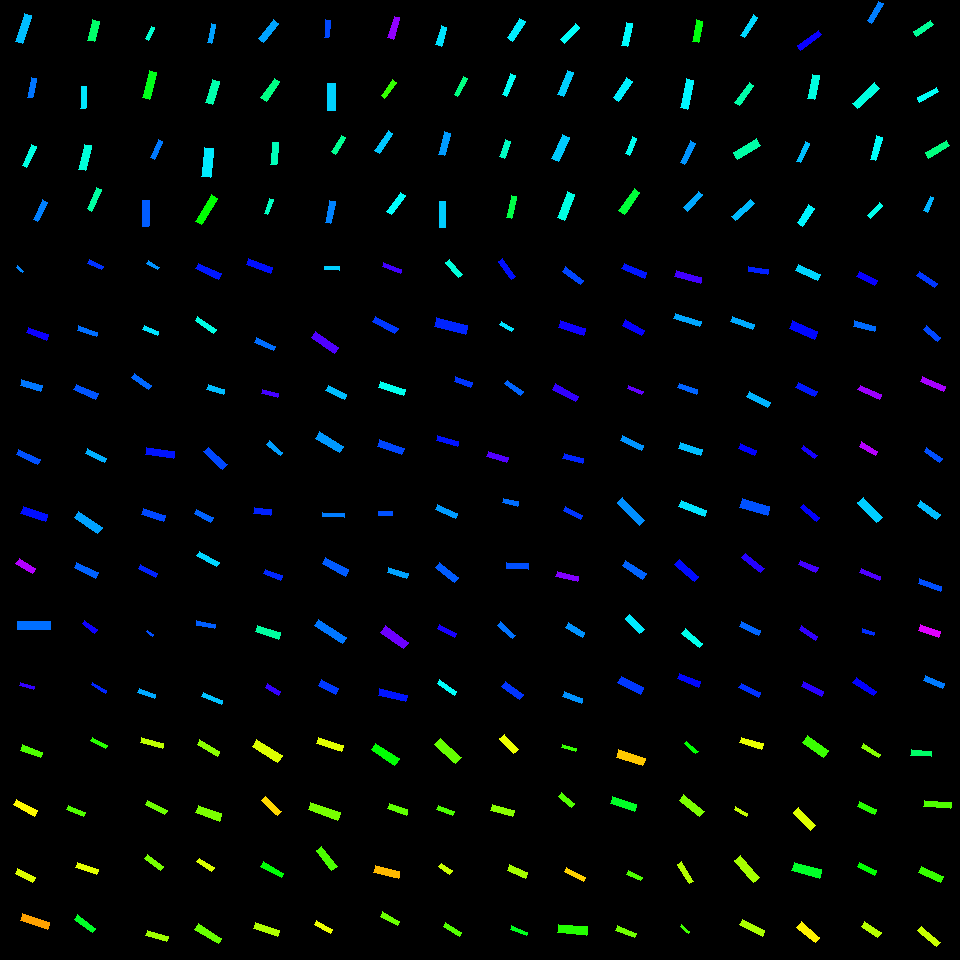

Data behind this chart, as committed beside it:
, angleRotated, color, length, logWidthLengthRatio, x, y, centerX, centerY, width, lengthRotatedProjectX, widthRotatedProjectX, lengthRotatedProjectY, widthRotatedProjectY, vertexRightBottom, vertexRightTop, vertexLeftBottom, vertexLeftTop
0, 0.664, 0.58, 8.128, -1.498, 20.19, 269.2, 30, 270, 1.816, 6.401, 1.119, 5.009, 1.43, (23, 271), (22, 272), (17, 265), (16, 267)
1, 0.3456, 0.6746, 21.19, -1.334, 37.74, 333.9, 30, 330, 5.583, 19.94, 1.891, 7.177, 5.253, (48, 334), (46, 340), (28, 327), (26, 332)
2, 0.2874, 0.5889, 21.24, -1.248, 31.19, 385.4, 30, 390, 6.1, 20.37, 1.729, 6.022, 5.85, (42, 385), (40, 391), (21, 379), (20, 385)
3, 0.4345, 0.6144, 23.75, -1.454, 28.1, 456.6, 30, 450, 5.551, 21.55, 2.337, 9.999, 5.035, (40, 459), (37, 464), (18, 449), (16, 454)
4, 0.3064, 0.6572, 26.15, -1.357, 34.47, 513.9, 30, 510, 6.729, 24.93, 2.03, 7.889, 6.416, (47, 514), (45, 521), (23, 506), (20, 513)
5, 0.5497, 0.7836, 19.01, -1.147, 25.53, 566.2, 30, 570, 6.037, 16.21, 3.154, 9.932, 5.148, (35, 568), (32, 573), (19, 558), (15, 563)
6, 0.01468, 0.5941, 32.42, -1.425, 33.87, 625.6, 30, 630, 7.798, 32.42, 0.1145, 0.4761, 7.797, (50, 621), (50, 629), (17, 621), (17, 629)
7, 0.3007, 0.7006, 14.92, -1.466, 26.7, 685.9, 30, 690, 3.443, 14.25, 1.02, 4.42, 3.288, (34, 686), (33, 689), (20, 682), (19, 685)
8, 0.4522, 0.634, 15.28, -1.294, 95.51, 264.6, 90, 270, 4.19, 13.74, 1.831, 6.677, 3.769, (103, 266), (101, 269), (89, 259), (87, 263)
9, 0.3526, 0.5942, 20.06, -1.358, 87.48, 331.1, 90, 330, 5.161, 18.83, 1.783, 6.93, 4.844, (97, 332), (96, 336), (78, 325), (77, 330)
10, 0.4119, 0.6115, 23.74, -1.353, 85.98, 391.7, 90, 390, 6.138, 21.76, 2.457, 9.506, 5.624, (98, 393), (95, 399), (76, 384), (73, 389)
11, 0.4736, 0.5518, 21.28, -1.491, 95.66, 455.7, 90, 450, 4.79, 18.94, 2.185, 9.706, 4.263, (106, 458), (104, 462), (87, 448), (85, 453)
12, 0.5797, 0.5605, 27.99, -1.333, 88.27, 522.5, 90, 510, 7.383, 23.42, 4.045, 15.33, 6.177, (102, 527), (97, 533), (78, 511), (74, 517)
13, 0.4443, 0.6021, 23.68, -1.327, 86.32, 570.1, 90, 570, 6.28, 21.38, 2.699, 10.18, 5.67, (98, 572), (95, 578), (76, 562), (74, 567)
14, 0.6391, 0.677, 15.53, -1.389, 89.9, 626.9, 90, 630, 3.87, 12.46, 2.309, 9.263, 3.106, (97, 629), (94, 633), (84, 620), (82, 623)
15, 0.5386, 0.6412, 16.2, -1.561, 98.99, 687.7, 90, 690, 3.402, 13.91, 1.745, 8.31, 2.92, (106, 690), (105, 693), (92, 682), (91, 684)
16, 0.5792, 0.5707, 12.59, -1.376, 153, 265.1, 150, 270, 3.178, 10.53, 1.74, 6.89, 2.66, (159, 267), (157, 269), (148, 260), (146, 263)
17, 0.3995, 0.5188, 15.72, -1.285, 150.6, 330.2, 150, 330, 4.35, 14.49, 1.692, 6.116, 4.007, (158, 331), (157, 335), (144, 325), (142, 329)
18, 0.6004, 0.5991, 20.69, -1.405, 141.7, 381.6, 150, 390, 5.076, 17.07, 2.868, 11.69, 4.188, (151, 385), (148, 389), (134, 373), (131, 377)
19, 0.1626, 0.6538, 27.92, -1.407, 159.8, 453.1, 150, 450, 6.839, 27.56, 1.107, 4.521, 6.749, (174, 451), (173, 458), (146, 447), (145, 454)
20, 0.2926, 0.6197, 23.63, -1.242, 153.4, 515, 150, 510, 6.824, 22.63, 1.968, 6.817, 6.534, (165, 515), (163, 521), (143, 508), (141, 514)
21, 0.4811, 0.6442, 18.96, -1.345, 148.1, 570.9, 150, 570, 4.94, 16.81, 2.286, 8.773, 4.379, (157, 573), (155, 577), (140, 564), (138, 568)
22, 0.6574, 0.6148, 7.559, -1.423, 150.1, 633.3, 150, 630, 1.822, 5.984, 1.113, 4.619, 1.442, (153, 634), (152, 636), (147, 630), (146, 631)
23, 0.3404, 0.556, 17.55, -1.367, 147, 693.6, 150, 690, 4.473, 16.54, 1.493, 5.858, 4.216, (155, 694), (154, 698), (139, 688), (137, 692)
24, 0.4428, 0.6512, 25.51, -1.411, 208.3, 271.3, 210, 270, 6.22, 23.05, 2.665, 10.93, 5.62, (221, 273), (218, 279), (198, 263), (195, 268)
25, 0.6129, 0.4822, 22.12, -1.56, 205.6, 325.2, 210, 330, 4.647, 18.09, 2.673, 12.72, 3.801, (216, 329), (213, 333), (197, 316), (195, 320)
26, 0.2626, 0.5434, 17.24, -1.208, 215.8, 389.4, 210, 390, 5.149, 16.65, 1.337, 4.476, 4.972, (224, 389), (223, 394), (208, 384), (206, 389)
27, 0.7523, 0.62, 25.85, -1.368, 215.6, 458.3, 210, 450, 6.581, 18.87, 4.496, 17.66, 4.805, (227, 464), (222, 469), (208, 447), (203, 451)
28, 0.4789, 0.6015, 18.98, -1.402, 203.6, 515.7, 210, 510, 4.673, 16.85, 2.153, 8.747, 4.147, (213, 517), (210, 522), (196, 509), (194, 513)
29, 0.5199, 0.5263, 23.12, -1.595, 208.1, 559.1, 210, 570, 4.689, 20.06, 2.33, 11.48, 4.07, (219, 562), (216, 566), (199, 551), (196, 555)
30, 0.1642, 0.6049, 19.04, -1.397, 205.9, 624.8, 210, 630, 4.71, 18.78, 0.7699, 3.112, 4.647, (215, 624), (214, 628), (196, 620), (196, 625)
31, 0.4129, 0.5393, 21.13, -1.538, 212.4, 698.6, 210, 690, 4.538, 19.35, 1.821, 8.478, 4.156, (222, 700), (221, 704), (203, 692), (201, 696)
32, 0.363, 0.6573, 25.51, -1.395, 259.3, 266.1, 270, 270, 6.324, 23.85, 2.246, 9.058, 5.912, (272, 267), (270, 273), (248, 258), (246, 264)
33, 0.4327, 0.5946, 20.7, -1.476, 265.1, 344.3, 270, 330, 4.732, 18.79, 1.984, 8.68, 4.296, (275, 346), (273, 350), (256, 337), (254, 342)
34, 0.2419, 0.7114, 16.77, -1.487, 270.1, 393.5, 270, 390, 3.792, 16.28, 0.9085, 4.017, 3.682, (278, 393), (277, 397), (262, 389), (261, 393)
35, 0.6864, 0.5629, 17.99, -1.398, 274.6, 448.2, 270, 450, 4.446, 13.92, 2.818, 11.4, 3.439, (282, 452), (280, 455), (269, 440), (266, 444)
36, 0.1295, 0.6446, 16.77, -1.081, 262.5, 511.6, 270, 510, 5.692, 16.63, 0.7348, 2.165, 5.644, (271, 509), (270, 515), (254, 507), (253, 513)
37, 0.3662, 0.6406, 18.81, -1.34, 273, 574.8, 270, 570, 4.923, 17.56, 1.763, 6.733, 4.597, (282, 575), (280, 580), (265, 569), (263, 573)
38, 0.3241, 0.4383, 24.04, -1.263, 267.8, 632.3, 270, 630, 6.797, 22.79, 2.164, 7.655, 6.443, (280, 632), (278, 639), (257, 625), (255, 631)
39, 0.5581, 0.701, 15.47, -1.224, 272.9, 689.4, 270, 690, 4.552, 13.12, 2.411, 8.194, 3.861, (280, 691), (278, 695), (267, 683), (265, 687)
40, 0.0361, 0.5304, 14.85, -1.554, 331.7, 268.3, 330, 270, 3.14, 14.84, 0.1133, 0.536, 3.138, (339, 266), (339, 270), (324, 266), (324, 269)
41, 0.6127, 0.7192, 28.18, -1.412, 325.3, 342.4, 330, 330, 6.868, 23.05, 3.95, 16.2, 5.619, (338, 347), (334, 353), (315, 331), (311, 337)
42, 0.4513, 0.5427, 20.71, -1.311, 336.2, 392.8, 330, 390, 5.58, 18.64, 2.434, 9.031, 5.022, (346, 394), (344, 399), (328, 385), (325, 390)
43, 0.5364, 0.5664, 28.5, -1.332, 329.5, 442.4, 330, 450, 7.523, 24.49, 3.844, 14.56, 6.467, (343, 446), (339, 452), (319, 431), (315, 438)
44, 0.04451, 0.5845, 21.97, -1.535, 333.8, 515, 330, 510, 4.733, 21.95, 0.2106, 0.9778, 4.728, (344, 513), (344, 517), (322, 512), (322, 516)
45, 0.4996, 0.6067, 26.16, -1.32, 335.4, 566.7, 330, 570, 6.99, 22.97, 3.349, 12.53, 6.136, (348, 569), (345, 576), (325, 557), (322, 563)
46, 0.5619, 0.5892, 32.8, -1.504, 330.3, 631.5, 330, 630, 7.286, 27.76, 3.882, 17.48, 6.166, (346, 637), (342, 643), (318, 619), (314, 625)
47, 0.4831, 0.6291, 18.93, -1.11, 328.4, 687, 330, 690, 6.241, 16.77, 2.899, 8.796, 5.526, (338, 688), (335, 694), (321, 679), (318, 685)
48, 0.3863, 0.7091, 19.07, -1.561, 392, 268.1, 390, 270, 4.003, 17.67, 1.508, 7.186, 3.708, (401, 269), (400, 273), (383, 262), (382, 266)
49, 0.4995, 0.6301, 25.22, -1.363, 385.4, 325.1, 390, 330, 6.452, 22.14, 3.09, 12.08, 5.663, (398, 328), (394, 333), (375, 316), (372, 321)
50, 0.309, 0.4896, 26.23, -1.425, 392, 388.4, 390, 390, 6.311, 24.99, 1.919, 7.976, 6.012, (405, 389), (403, 395), (380, 381), (378, 387)
51, 0.3457, 0.6207, 25.76, -1.352, 390.9, 447.4, 390, 450, 6.667, 24.24, 2.259, 8.728, 6.272, (404, 448), (401, 454), (379, 439), (377, 446)
52, 0.04171, 0.6142, 14.51, -1.323, 385.5, 513.4, 390, 510, 3.865, 14.5, 0.1612, 0.6051, 3.862, (392, 511), (392, 515), (378, 511), (378, 515)
53, 0.3156, 0.5607, 20.4, -1.389, 397.6, 572.8, 390, 570, 5.089, 19.39, 1.58, 6.333, 4.837, (408, 573), (406, 578), (388, 567), (387, 572)
54, 0.6205, 0.7384, 28.33, -1.28, 394.3, 637.1, 390, 630, 7.878, 23.05, 4.581, 16.47, 6.41, (408, 642), (403, 648), (385, 625), (380, 632)
55, 0.2329, 0.653, 28.21, -1.454, 392.9, 695.1, 390, 690, 6.588, 27.44, 1.52, 6.509, 6.41, (407, 695), (405, 701), (379, 688), (378, 695)
56, 0.8378, 0.4768, 19.88, -1.417, 453.9, 268.3, 450, 270, 4.82, 13.3, 3.582, 14.77, 3.225, (462, 274), (458, 277), (449, 259), (445, 262)
57, 0.2438, 0.6428, 32.43, -1.274, 450.9, 326, 450, 330, 9.071, 31.47, 2.19, 7.828, 8.803, (467, 325), (465, 334), (436, 317), (434, 326)
58, 0.3193, 0.632, 17.12, -1.127, 463.1, 382, 450, 390, 5.545, 16.25, 1.741, 5.373, 5.264, (472, 382), (470, 387), (455, 376), (454, 381)
59, 0.2596, 0.6548, 21.39, -1.36, 447.4, 440.9, 450, 450, 5.49, 20.68, 1.409, 5.491, 5.306, (458, 441), (457, 446), (437, 435), (436, 440)
... 196 more rows
